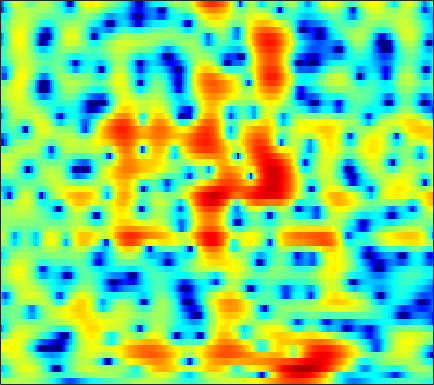

The table this chart was drawn from, first rows:
1.462, 1.4873, 1.5239, 1.5663, 1.6016, 1.6471, 1.6842, 1.7022, 1.7091, 1.6927, 1.6461, 1.588, 1.4747, 1.3172, 1.169, 0.92639, 0.62767, 0.36457, -0.042988, -0.52023, -1.0771, -1.5489, -2.2577, -3.0649
-3.251, -3.179, -2.725, -1.998, -1.378, -0.5515, 0.2094, 0.7132, 1.28, 1.721, 2.035, 2.19, 2.293, 2.282, 2.2, 1.998, 1.699, 1.416, 0.9696, 0.457, -0.1058, -0.5462, -1.132, -1.686
-6.18, -5.837, -4.438, -2.694, -1.446, 0.006598, 1.192, 1.916, 2.679, 3.224, 3.566, 3.703, 3.732, 3.589, 3.369, 2.921, 2.293, 1.7, 0.7309, -0.4814, -1.994, -3.384, -5.725, -8.956
-1.076, -0.5807, 0.08597, 0.7346, 1.193, 1.745, 2.203, 2.471, 2.717, 2.829, 2.798, 2.686, 2.423, 2.031, 1.651, 1.035, 0.3109, -0.2928, -1.162, -2.086, -3.034, -3.735, -4.61, -5.343
0.9635, 1.652, 2.383, 2.929, 3.231, 3.496, 3.61, 3.595, 3.437, 3.12, 2.635, 2.161, 1.389, 0.4547, -0.3516, -1.541, -2.815, -3.79, -5.054, -6.195, -7.13, -7.654, -8.113, -8.3
3.684, 3.92, 4.18, 4.359, 4.426, 4.412, 4.262, 4.047, 3.606, 2.964, 2.089, 1.254, -0.1079, -1.813, -3.365, -5.888, -9.135, -12.28, -17.99, -23.95, -21.06, -18.62, -17.05, -16.84
2.999, 3.183, 3.462, 3.732, 3.899, 4.042, 4.053, 3.959, 3.687, 3.224, 2.548, 1.89, 0.8125, -0.5087, -1.655, -3.389, -5.297, -6.732, -8.45, -9.759, -10.66, -11.22, -12.02, -13.01
-2.951, -1.873, -0.4144, 0.8686, 1.669, 2.516, 3.115, 3.413, 3.619, 3.63, 3.462, 3.219, 2.751, 2.147, 1.625, 0.8559, 0.04198, -0.585, -1.45, -2.338, -3.243, -3.962, -5.015, -6.2
-9.201, -6.625, -3.932, -1.931, -0.7777, 0.4037, 1.259, 1.727, 2.151, 2.372, 2.444, 2.414, 2.282, 2.073, 1.878, 1.588, 1.275, 1.02, 0.6596, 0.2825, -0.1192, -0.4463, -0.9254, -1.455
-4.075, -3.405, -2.493, -1.644, -1.086, -0.4847, -0.05914, 0.1464, 0.2646, 0.2127, 0.03658, -0.1442, -0.4005, -0.6123, -0.7124, -0.7314, -0.6306, -0.4895, -0.2379, 0.03225, 0.2754, 0.4359, 0.6145, 0.7489
-2.081, -1.669, -1.199, -0.8166, -0.5866, -0.3834, -0.3557, -0.4719, -0.8359, -1.494, -2.506, -3.514, -5.152, -6.864, -7.701, -7.351, -5.707, -4.284, -2.56, -1.177, -0.1179, 0.5127, 1.183, 1.708
-1.482, -1.373, -1.162, -0.8736, -0.63, -0.3323, -0.1425, -0.1385, -0.3629, -0.9032, -1.898, -3.009, -5.065, -7.649, -9.183, -8.569, -5.876, -3.932, -1.887, -0.4348, 0.5702, 1.096, 1.556, 1.82
-4.878, -5.969, -6.449, -5.322, -3.928, -2.109, -0.6317, 0.2151, 0.9932, 1.424, 1.585, 1.566, 1.425, 1.273, 1.215, 1.279, 1.485, 1.696, 1.937, 2.028, 1.944, 1.722, 1.161, 0.2709
-7.169, -9.404, -10.96, -8.481, -5.954, -3.159, -1.081, 0.1178, 1.32, 2.13, 2.667, 2.934, 3.141, 3.21, 3.195, 3.111, 2.95, 2.768, 2.427, 1.96, 1.312, 0.6645, -0.4602, -1.98
-2.543, -2.527, -2.263, -1.693, -1.138, -0.3023, 0.5425, 1.107, 1.75, 2.236, 2.548, 2.671, 2.704, 2.598, 2.44, 2.136, 1.738, 1.382, 0.8543, 0.2769, -0.4061, -0.9721, -1.78, -2.652
-0.9593, -0.4432, 0.2056, 0.8127, 1.252, 1.793, 2.262, 2.545, 2.797, 2.928, 2.908, 2.78, 2.463, 1.991, 1.541, 0.8253, 0.03161, -0.578, -1.364, -2.076, -2.65, -3.004, -3.443, -3.885
-0.3879, 0.421, 1.353, 2.115, 2.607, 3.151, 3.536, 3.736, 3.854, 3.776, 3.495, 3.146, 2.458, 1.496, 0.5702, -0.9503, -2.815, -4.387, -6.496, -7.836, -7.738, -7.106, -6.222, -5.637
-0.7883, 0.07385, 1.118, 2.03, 2.606, 3.219, 3.644, 3.853, 3.986, 3.89, 3.573, 3.182, 2.419, 1.331, 0.262, -1.586, -4.116, -6.633, -11.2, -15.48, -12.19, -9.295, -6.757, -5.268
-3.296, -2.198, -0.8892, 0.2538, 0.9641, 1.715, 2.293, 2.579, 2.788, 2.839, 2.703, 2.473, 2.014, 1.377, 0.788, -0.1309, -1.127, -1.861, -2.688, -3.176, -3.18, -3.001, -2.601, -2.188
-6.581, -4.756, -2.915, -1.597, -0.8497, -0.07786, 0.5137, 0.8432, 1.119, 1.294, 1.346, 1.293, 1.135, 0.8956, 0.6723, 0.3643, 0.092, -0.08091, -0.2057, -0.2148, -0.1922, -0.1307, 0.00145, 0.108
-3.772, -2.952, -2.137, -1.646, -1.442, -1.243, -1.102, -0.9044, -0.5377, -0.2212, 0.00348, 0.08987, 0.0392, -0.1549, -0.33, -0.4962, -0.4856, -0.3197, 0.08825, 0.6133, 1.096, 1.439, 1.742, 1.847
1.458, 1.171, 0.3962, -0.8592, -2.162, -4.311, -5.999, -5.73, -3.751, -1.908, -0.8153, -0.4571, -0.6859, -1.724, -3.011, -5.151, -6.044, -4.637, -1.873, 0.4585, 2.21, 3.133, 3.844, 4.094
2.564, 2.059, 0.9633, -0.6906, -2.455, -5.388, -8.049, -7.549, -4.862, -2.702, -1.371, -1.001, -1.203, -2.227, -3.564, -5.772, -6.703, -5.354, -2.464, -0.04517, 1.765, 2.671, 3.43, 3.752
1.041, 0.8862, 0.5383, -0.01891, -0.456, -0.9836, -1.316, -1.421, -1.288, -1.04, -0.8114, -0.7402, -0.7785, -0.9469, -1.111, -1.263, -1.248, -1.027, -0.5987, -0.02739, 0.5068, 0.8006, 1.119, 1.259
0.6467, 0.7249, 0.7586, 0.6989, 0.6494, 0.5282, 0.4893, 0.4499, 0.4148, 0.4309, 0.3921, 0.3716, 0.3016, 0.1979, 0.1094, -0.02297, -0.1381, -0.1919, -0.2528, -0.3021, -0.4085, -0.4929, -0.6127, -0.7814
1.019, 1.13, 1.205, 1.295, 1.339, 1.395, 1.452, 1.512, 1.549, 1.565, 1.529, 1.472, 1.334, 1.13, 0.9408, 0.6413, 0.3173, 0.01747, -0.372, -0.8278, -1.34, -1.729, -2.409, -3.153
1.227, 1.203, 1.198, 1.253, 1.338, 1.577, 1.814, 2.017, 2.289, 2.446, 2.534, 2.48, 2.289, 1.943, 1.584, 1.012, 0.3377, -0.1905, -0.894, -1.559, -2.171, -2.762, -3.727, -5.191
-0.002696, -0.4163, -0.8668, -1.138, -0.9889, -0.3869, 0.6013, 1.342, 2.229, 2.898, 3.251, 3.318, 3.112, 2.56, 1.903, 0.686, -0.867, -2.11, -3.646, -4.276, -4.063, -3.638, -3.132, -3.098
-3.953, -5.138, -7.92, -13.07, -15.1, -8.773, -4.069, -1.667, 0.4168, 1.818, 2.547, 2.796, 2.703, 2.115, 1.318, -0.346, -2.954, -5.92, -13.28, -17.59, -8.343, -4.952, -2.166, -0.4874
-6.441, -6.449, -7.073, -7.66, -7.488, -6.025, -3.979, -2.615, -1.118, -0.08734, 0.5522, 0.7983, 0.8322, 0.5787, 0.2168, -0.4524, -1.373, -2.012, -2.645, -2.611, -2.02, -1.167, -0.07904, 0.9393
-4.571, -3.975, -3.429, -3.016, -2.654, -2.281, -1.766, -1.499, -1.19, -1.052, -0.9804, -1.004, -1.033, -1.022, -0.9781, -0.8737, -0.689, -0.5458, -0.2506, 0.0982, 0.5456, 0.9258, 1.383, 1.841
-0.7676, -0.4432, -0.08051, 0.1057, 0.14, 0.08122, -0.2392, -0.5456, -1.222, -2.106, -3.213, -4.005, -4.676, -4.547, -3.938, -2.815, -1.6, -0.8099, 0.08063, 0.7936, 1.414, 1.722, 2.092, 2.298
2.135, 2.237, 2.288, 2.21, 1.997, 1.648, 0.9189, 0.2463, -1.128, -3.058, -6.124, -9.665, -20.62, -16.67, -9.96, -5.497, -2.885, -1.534, -0.2738, 0.5994, 1.183, 1.43, 1.71, 1.781
2.842, 2.86, 2.791, 2.667, 2.512, 2.16, 1.67, 1.13, 0.2187, -0.9808, -2.334, -3.393, -4.33, -4.331, -3.75, -2.668, -1.648, -1.084, -0.5615, -0.3329, -0.4047, -0.4765, -0.6649, -0.7303
1.686, 1.688, 1.762, 1.855, 1.96, 1.953, 1.958, 1.821, 1.618, 1.295, 0.9491, 0.7053, 0.4656, 0.3317, 0.2967, 0.2705, 0.1724, -0.01511, -0.5286, -1.454, -2.812, -4.137, -6.168, -7.229
-2.03, -2.007, -1.509, -0.7497, -0.168, 0.623, 1.154, 1.507, 1.778, 1.961, 2.029, 2.078, 2.078, 2.062, 2.016, 1.876, 1.562, 1.182, 0.3516, -0.9408, -2.844, -5.022, -9.011, -12.8
-13.27, -13.97, -9.769, -5.939, -4.005, -2.125, -0.9555, -0.3465, 0.1143, 0.3807, 0.5634, 0.6941, 0.9382, 1.247, 1.484, 1.74, 1.854, 1.806, 1.552, 1.096, 0.3657, -0.1413, -0.8654, -1.166
-9.39, -9.548, -7.848, -5.683, -4.296, -3.011, -2.221, -2.111, -2.306, -2.979, -3.699, -3.982, -3.445, -2.145, -1.025, 0.3044, 1.329, 1.859, 2.299, 2.448, 2.405, 2.273, 2.075, 1.844
-3.675, -3.422, -2.923, -2.26, -1.788, -1.374, -1.429, -1.833, -3.065, -5.513, -10.51, -19.94, -13.76, -5.962, -2.862, -0.1676, 1.523, 2.398, 3.098, 3.393, 3.427, 3.227, 2.853, 2.303
-4.449, -3.461, -2.235, -1.146, -0.4802, 0.1016, 0.2752, 0.2261, -0.2233, -0.9386, -1.63, -1.902, -1.501, -0.4217, 0.542, 1.736, 2.607, 3.084, 3.393, 3.393, 3.079, 2.606, 1.665, 0.37
-9.316, -6.248, -3.413, -1.512, -0.4575, 0.5063, 1.158, 1.473, 1.677, 1.756, 1.788, 1.819, 1.925, 2.104, 2.26, 2.43, 2.548, 2.512, 2.345, 1.998, 1.37, 0.7716, -0.4207, -2.042
-4.798, -3.578, -1.991, -0.6277, 0.1856, 1.096, 1.753, 2.075, 2.382, 2.522, 2.525, 2.481, 2.334, 2.122, 1.922, 1.6, 1.238, 0.9173, 0.4642, -0.06152, -0.6316, -1.133, -1.823, -2.682
-1.089, -0.524, 0.2575, 1.013, 1.522, 2.112, 2.531, 2.747, 2.888, 2.853, 2.651, 2.389, 1.908, 1.276, 0.7175, -0.09774, -0.9968, -1.626, -2.413, -3.047, -3.433, -3.622, -3.684, -3.62
0.5665, 1.024, 1.624, 2.182, 2.581, 2.98, 3.28, 3.414, 3.405, 3.195, 2.761, 2.255, 1.353, 0.1726, -0.9004, -2.567, -4.47, -5.958, -7.795, -8.965, -9.153, -8.56, -7.447, -6.058
0.6186, 1.032, 1.598, 2.196, 2.633, 3.167, 3.582, 3.764, 3.817, 3.598, 3.052, 2.42, 1.212, -0.453, -2.055, -4.765, -8.287, -11.58, -17.7, -28.58, -24.09, -17.84, -12.85, -9.152
-1.499, -1.355, -0.7849, 0.2052, 1.068, 2.255, 3.205, 3.723, 4.137, 4.171, 3.804, 3.256, 2.137, 0.497, -1.108, -3.852, -7.385, -10.78, -16.51, -24.72, -28.69, -19.95, -13.39, -8.853
-8.361, -11.14, -10.73, -5.9, -2.923, -0.0625, 1.941, 2.995, 3.894, 4.314, 4.305, 4.013, 3.279, 2.159, 1.065, -0.7355, -2.842, -4.594, -6.972, -8.824, -9.249, -8.346, -6.452, -4.439
-7.792, -8.805, -8.225, -5.611, -3.481, -1.045, 0.8023, 1.827, 2.787, 3.337, 3.517, 3.438, 3.059, 2.431, 1.82, 0.8772, -0.1487, -0.914, -1.797, -2.383, -2.626, -2.569, -2.187, -1.647
-4.093, -3.795, -3.069, -2.091, -1.255, -0.1102, 0.9119, 1.555, 2.206, 2.598, 2.729, 2.679, 2.413, 1.964, 1.53, 0.899, 0.2249, -0.265, -0.7951, -1.185, -1.395, -1.456, -1.363, -1.191
-2.92, -2.362, -1.534, -0.6424, 0.05192, 0.885, 1.613, 2.066, 2.492, 2.692, 2.664, 2.497, 2.091, 1.489, 0.9456, 0.1327, -0.6998, -1.273, -1.898, -2.323, -2.47, -2.444, -2.229, -1.867
-3.57, -2.694, -1.456, -0.1886, 0.6885, 1.715, 2.531, 2.972, 3.33, 3.413, 3.21, 2.853, 2.118, 1.088, 0.1312, -1.383, -3.046, -4.258, -5.675, -6.407, -6.328, -5.793, -4.836, -3.709
-8.359, -5.936, -2.985, -0.6484, 0.7347, 2.208, 3.25, 3.775, 4.168, 4.204, 3.868, 3.364, 2.322, 0.8182, -0.6725, -3.236, -6.666, -10.14, -16.44, -20.64, -16.03, -12.95, -9.854, -7.157
-10.06, -6.733, -3.306, -0.7454, 0.7503, 2.269, 3.347, 3.906, 4.314, 4.351, 4.011, 3.507, 2.464, 0.9507, -0.5291, -3.036, -6.228, -9.083, -13.34, -16.93, -19.85, -21.69, -17.87, -11.79
-3.905, -2.988, -1.548, -0.1277, 0.8396, 1.951, 2.828, 3.308, 3.689, 3.774, 3.562, 3.194, 2.431, 1.348, 0.3222, -1.299, -3.22, -4.843, -7.109, -9.501, -11.74, -12.61, -11.56, -8.773
-3.114, -2.535, -1.591, -0.579, 0.1764, 1.098, 1.862, 2.303, 2.715, 2.902, 2.858, 2.677, 2.25, 1.63, 1.05, 0.1535, -0.8515, -1.637, -2.651, -3.516, -4.131, -4.306, -4.158, -3.629
-5.23, -4.562, -3.42, -2.103, -1.125, 0.02735, 0.9573, 1.497, 2.008, 2.289, 2.36, 2.304, 2.1, 1.785, 1.503, 1.065, 0.6134, 0.2919, -0.1441, -0.5212, -0.8185, -1.008, -1.137, -1.187
-12.61, -10.42, -6.743, -3.785, -2.106, -0.3715, 0.8475, 1.48, 1.983, 2.176, 2.139, 2.005, 1.761, 1.521, 1.38, 1.265, 1.212, 1.18, 1.133, 1.025, 0.8756, 0.7139, 0.4275, 0.07014
-10.74, -8.479, -4.89, -2.003, -0.3782, 1.184, 2.158, 2.553, 2.667, 2.341, 1.64, 0.9316, -0.04271, -0.693, -0.7721, -0.3165, 0.3934, 0.8855, 1.412, 1.687, 1.693, 1.573, 1.175, 0.5721
